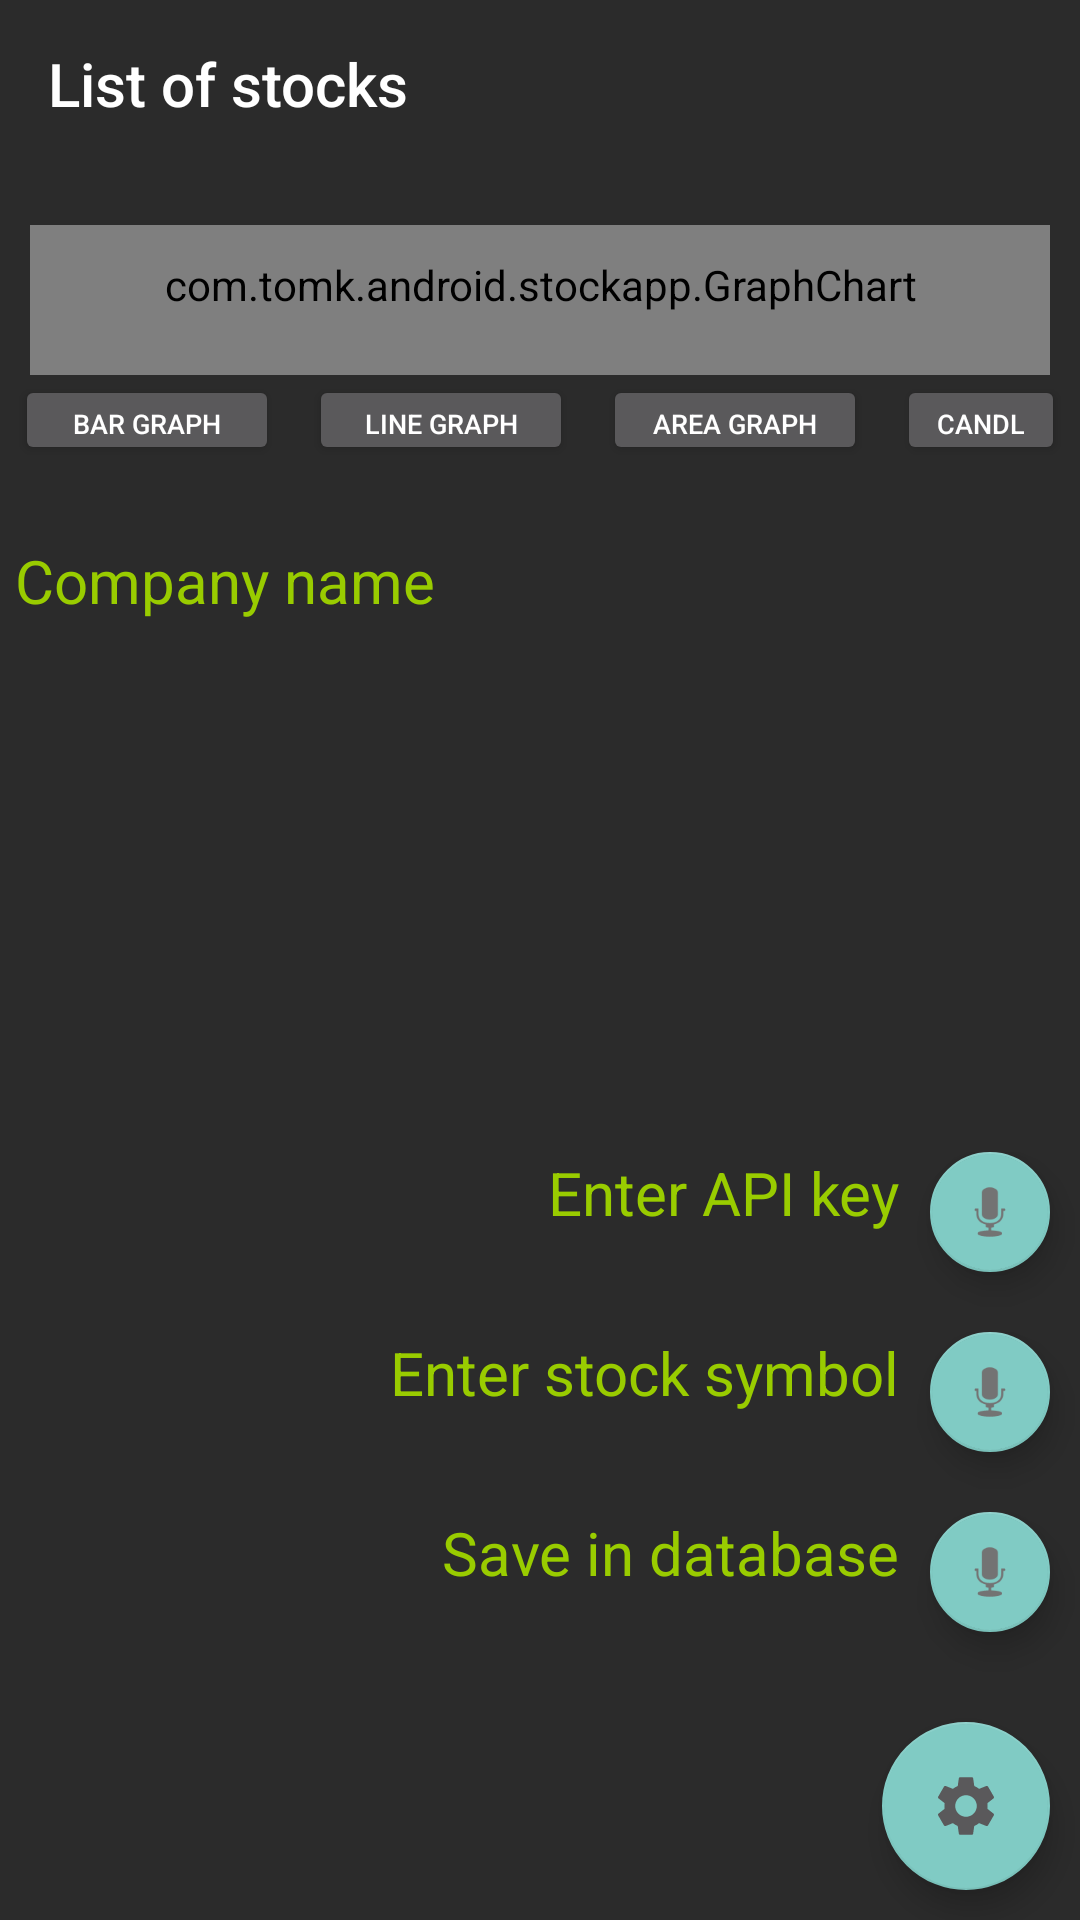

Layout XML and referenced resources for this Android screen:
<!-- AndroidManifest.xml: application theme Theme.AppCompat.NoActionBar -->
<!-- res/layout/activity_main.xml -->
<LinearLayout xmlns:android="http://schemas.android.com/apk/res/android"
    xmlns:app="http://schemas.android.com/apk/res-auto"
    android:layout_width="match_parent"
    android:layout_height="match_parent"
    android:orientation="vertical">

    <android.support.v7.widget.Toolbar
        android:id="@+id/stock_activity_toolbar"
        style="@style/TitleText"
        android:layout_width="match_parent"
        android:layout_height="wrap_content"
        app:title="@string/stock_list">

    </android.support.v7.widget.Toolbar>


    <RelativeLayout
        android:id="@+id/main_relative_layout"
        style="@style/MainPanel"
        android:layout_width="match_parent"
        android:layout_height="wrap_content">


        <LinearLayout
            android:id="@+id/graph_panel"
            android:layout_width="match_parent"
            android:layout_height="wrap_content"
            android:gravity="center"
            android:orientation="vertical">

            <android.support.v7.widget.AppCompatTextView
                android:id="@+id/refreshed"
                android:layout_width="wrap_content"
                android:layout_height="wrap_content"
                android:layout_marginLeft="5dp"
                android:layout_marginRight="5dp"
                android:textSize="14sp" />

            <com.tomk.android.stockapp.GraphChart
                android:id="@+id/Graph"
                android:layout_width="match_parent"
                android:layout_height="50dp"
                android:layout_marginLeft="10dp"
                android:layout_marginRight="10dp"
                android:layout_marginBottom="0dp"
                android:background="#3D3D3D"
                android:paddingLeft="20dp"
                android:paddingTop="10dp"
                android:paddingRight="20dp"
                android:paddingBottom="20dp" />

            <LinearLayout
                android:id="@+id/buttonsPanel"
                android:layout_width="match_parent"
                android:layout_height="30dp"
                android:gravity="center"
                android:orientation="horizontal">

                <android.support.v7.widget.AppCompatButton
                    android:id="@+id/bar_graph"
                    android:layout_width="wrap_content"
                    android:layout_height="wrap_content"
                    android:layout_marginLeft="5dp"
                    android:layout_marginRight="5dp"
                    android:textSize="9sp"
                    android:text="@string/BAR_GRAPH" />

                <android.support.v7.widget.AppCompatButton
                    android:id="@+id/line_graph"
                    android:layout_width="wrap_content"
                    android:layout_height="wrap_content"
                    android:layout_marginLeft="5dp"
                    android:layout_marginRight="5dp"
                    android:textSize="9sp"
                    android:text="@string/LINE_GRAPH" />

                <android.support.v7.widget.AppCompatButton
                    android:id="@+id/area_graph"
                    android:layout_width="wrap_content"
                    android:layout_height="wrap_content"
                    android:layout_marginLeft="5dp"
                    android:layout_marginRight="5dp"
                    android:textSize="9sp"
                    android:text="@string/AREA_GRAPH" />

                <android.support.v7.widget.AppCompatButton
                    android:id="@+id/candle_graph"
                    android:layout_width="wrap_content"
                    android:layout_height="wrap_content"
                    android:layout_marginLeft="5dp"
                    android:layout_marginRight="5dp"
                    android:textSize="9sp"
                    android:text="@string/Candle_Graph" />


            </LinearLayout>
        </LinearLayout>

        <FrameLayout
            android:id="@+id/recycler_views"
            android:layout_width="match_parent"
            android:layout_height="match_parent"
            android:layout_below="@+id/graph_panel"
            android:orientation="vertical">

            <android.support.v7.widget.RecyclerView
                android:id="@+id/recycler_view_stock_list"
                android:layout_width="match_parent"
                android:layout_height="wrap_content"
                android:layout_marginTop="25dp"
                android:scrollbars="vertical"
                app:layout_behavior="@string/appbar_scrolling_view_behavior" />

            <LinearLayout
                android:id="@+id/company_overview_layout"
                android:layout_width="match_parent"
                android:layout_height="wrap_content"
                android:gravity="left"
                android:orientation="vertical">

                <android.support.v7.widget.AppCompatTextView
                    android:id="@+id/company_name"
                    android:layout_width="wrap_content"
                    android:layout_height="wrap_content"
                    android:layout_marginLeft="5dp"
                    android:layout_marginRight="5dp"
                    android:layout_marginTop="25dp"
                    android:textColor="@android:color/holo_green_light"
                    android:text="Company name"
                    android:textSize="20sp" />

                <android.support.v7.widget.RecyclerView
                    android:id="@+id/recycler_view_company_overview"
                    android:layout_width="match_parent"
                    android:layout_height="wrap_content"
                    android:layout_marginTop="25dp"
                    android:scrollbars="vertical"
                    app:layout_behavior="@string/appbar_scrolling_view_behavior" />

            </LinearLayout>

        </FrameLayout>

        <LinearLayout
            android:id="@+id/fabs"
            android:layout_width="wrap_content"
            android:layout_height="wrap_content"
            android:orientation="vertical"
            android:layout_alignParentRight="true"
            android:layout_alignParentBottom="true"
            >



        <LinearLayout
            android:id="@+id/fab3_lay"
            android:layout_width="wrap_content"
            android:layout_height="wrap_content"
            android:orientation="horizontal"
            android:layout_gravity="end"
            android:layout_alignParentRight="true"
            android:layout_alignParentBottom="true">

            <android.support.v7.widget.AppCompatTextView
                android:id="@+id/fab3_label"
                android:layout_width="wrap_content"
                android:layout_height="wrap_content"
                android:textColor="@android:color/holo_green_light"
                android:text="@string/Enter_api_kay"
                android:textSize="20sp" />

            <android.support.design.widget.FloatingActionButton
                android:id="@+id/fab3"
                android:layout_width="wrap_content"
                android:layout_height="wrap_content"
                app:fabSize="mini"
                android:layout_gravity="end"
                android:layout_margin="10dp"
                app:srcCompat="@android:drawable/ic_btn_speak_now" />
        </LinearLayout>




            <LinearLayout
                android:id="@+id/fab2_lay"
                android:layout_width="wrap_content"
                android:layout_height="wrap_content"
                android:orientation="horizontal"
                android:layout_gravity="end"
                android:layout_alignParentRight="true"
                android:layout_alignParentBottom="true">

                <android.support.v7.widget.AppCompatTextView
                    android:id="@+id/fab2_label"
                    android:layout_width="wrap_content"
                    android:layout_height="wrap_content"
                    android:textColor="@android:color/holo_green_light"
                    android:text="@string/Enter_stock_symbol"
                    android:textSize="20sp" />

                <android.support.design.widget.FloatingActionButton
                    android:id="@+id/fab2"
                    android:layout_width="wrap_content"
                    android:layout_height="wrap_content"
                    app:fabSize="mini"
                    android:layout_gravity="end"
                    android:layout_margin="10dp"
                    app:srcCompat="@android:drawable/ic_btn_speak_now" />
            </LinearLayout>

            <LinearLayout
                android:id="@+id/fab1_lay"
                android:layout_width="wrap_content"
                android:layout_height="wrap_content"
                android:orientation="horizontal"
                android:layout_gravity="end"
                android:layout_alignParentRight="true"
                android:layout_alignParentBottom="true">

                <android.support.v7.widget.AppCompatTextView
                    android:id="@+id/fab1_label"
                    android:layout_width="wrap_content"
                    android:layout_height="wrap_content"
                    android:textColor="@android:color/holo_green_light"
                    android:text="@string/Save_in_database"
                    android:textSize="20sp" />

                <android.support.design.widget.FloatingActionButton
                    android:id="@+id/fab1"
                    android:layout_width="wrap_content"
                    android:layout_height="wrap_content"
                    app:fabSize="mini"
                    android:layout_gravity="end"
                    android:layout_margin="10dp"
                    app:srcCompat="@android:drawable/ic_btn_speak_now" />
            </LinearLayout>

        <android.support.design.widget.FloatingActionButton
            android:id="@+id/fab"
            android:layout_width="wrap_content"
            android:layout_height="wrap_content"
            app:fabSize="normal"
            android:layout_gravity="end"
            android:layout_margin="@dimen/fab_margin"
            app:srcCompat="@drawable/ic_baseline_settings_24" />
        </LinearLayout>

        <ProgressBar
            android:id="@+id/pbLoading"
            android:layout_width="wrap_content"
            android:layout_height="wrap_content"
            android:layout_centerInParent="true"
            android:visibility="visible" />

    </RelativeLayout>



</LinearLayout>
<!-- resources referenced by this layout -->
<resources>
  <dimen name="fab_margin">10dp</dimen>
  <!-- drawable ic_baseline_settings_24 (drawable) -->
  <vector xmlns:android="http://schemas.android.com/apk/res/android"
      android:width="24dp"
      android:height="24dp"
      android:viewportWidth="24"
      android:viewportHeight="24"
      android:tint="?attr/colorButtonNormal">
    <path
        android:fillColor="@android:color/white"
        android:pathData="M19.14,12.94c0.04,-0.3 0.06,-0.61 0.06,-0.94c0,-0.32 -0.02,-0.64 -0.07,-0.94l2.03,-1.58c0.18,-0.14 0.23,-0.41 0.12,-0.61l-1.92,-3.32c-0.12,-0.22 -0.37,-0.29 -0.59,-0.22l-2.39,0.96c-0.5,-0.38 -1.03,-0.7 -1.62,-0.94L14.4,2.81c-0.04,-0.24 -0.24,-0.41 -0.48,-0.41h-3.84c-0.24,0 -0.43,0.17 -0.47,0.41L9.25,5.35C8.66,5.59 8.12,5.92 7.63,6.29L5.24,5.33c-0.22,-0.08 -0.47,0 -0.59,0.22L2.74,8.87C2.62,9.08 2.66,9.34 2.86,9.48l2.03,1.58C4.84,11.36 4.8,11.69 4.8,12s0.02,0.64 0.07,0.94l-2.03,1.58c-0.18,0.14 -0.23,0.41 -0.12,0.61l1.92,3.32c0.12,0.22 0.37,0.29 0.59,0.22l2.39,-0.96c0.5,0.38 1.03,0.7 1.62,0.94l0.36,2.54c0.05,0.24 0.24,0.41 0.48,0.41h3.84c0.24,0 0.44,-0.17 0.47,-0.41l0.36,-2.54c0.59,-0.24 1.13,-0.56 1.62,-0.94l2.39,0.96c0.22,0.08 0.47,0 0.59,-0.22l1.92,-3.32c0.12,-0.22 0.07,-0.47 -0.12,-0.61L19.14,12.94zM12,15.6c-1.98,0 -3.6,-1.62 -3.6,-3.6s1.62,-3.6 3.6,-3.6s3.6,1.62 3.6,3.6S13.98,15.6 12,15.6z"/>
  </vector>
  <string name="AREA_GRAPH">AREA GRAPH</string>
  <string name="BAR_GRAPH">BAR GRAPH</string>
  <string name="Candle_Graph">Candle Graph</string>
  <string name="Enter_api_kay">Enter API key</string>
  <string name="Enter_stock_symbol">Enter stock symbol</string>
  <string name="LINE_GRAPH">LINE GRAPH</string>
  <string name="Save_in_database">Save in database</string>
  <string name="stock_list">List of stocks</string>
  <style name="MainPanel" parent="AppTheme">
          <item name="android:textColor">@color/text_color</item>
          <item name="android:background">@color/background_color</item>
      </style>
  <style name="TitleText">
          <item name="android:textColor">@color/text_color</item>
          <item name="android:background">@color/background_color</item>
          <item name="android:textSize">10sp</item>
      </style>
  <style name="AppTheme" parent="android:Theme.Material">
          <item name="android:textColor">@color/text_color</item>
          <item name="android:background">@color/background_color</item>
      </style>
  <color name="text_color">#F1F1F1</color>
  <color name="background_color">#2B2B2B</color>
</resources>
